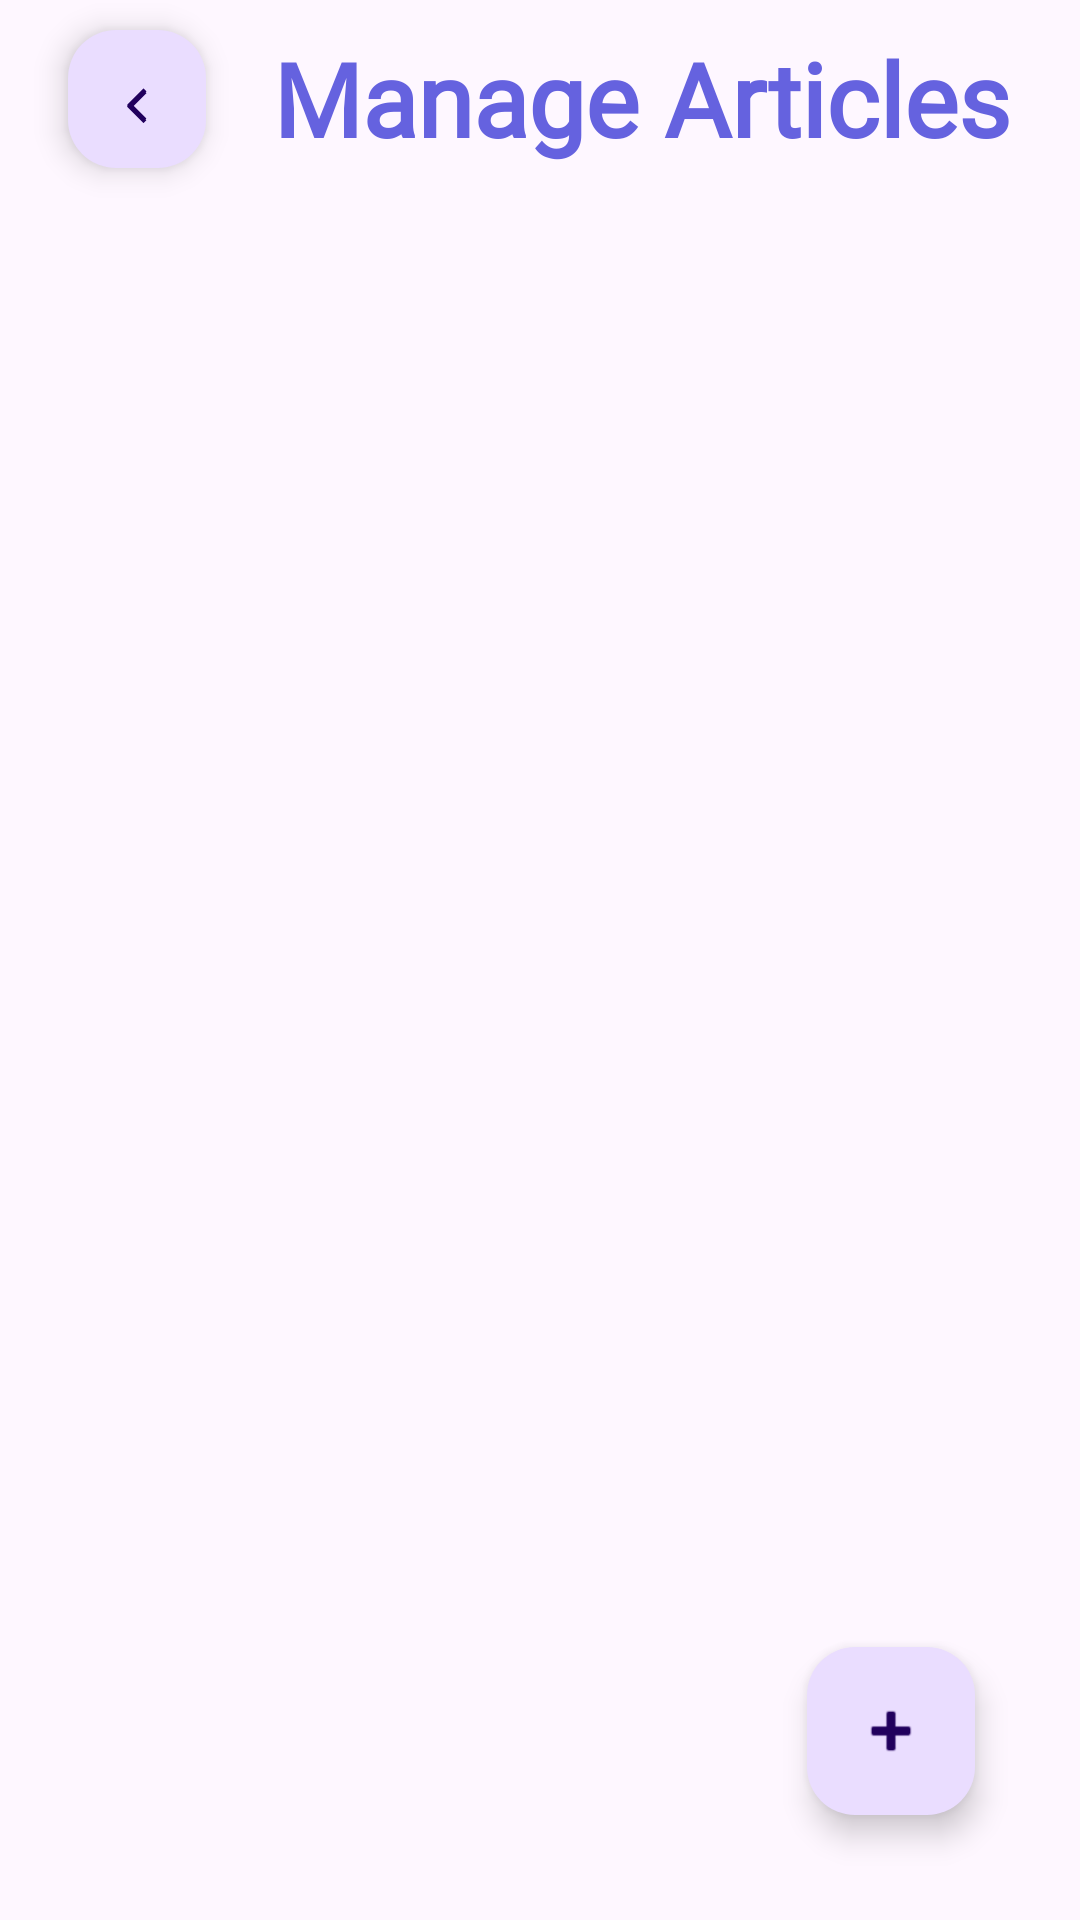

Android layout source for this screen:
<!-- AndroidManifest.xml: application theme Theme.Material3.Light -->
<!-- res/layout/activity_manage_articles.xml -->
<?xml version="1.0" encoding="utf-8"?>
<androidx.constraintlayout.widget.ConstraintLayout xmlns:android="http://schemas.android.com/apk/res/android"
    xmlns:app="http://schemas.android.com/apk/res-auto"
    xmlns:tools="http://schemas.android.com/tools"
    android:id="@+id/main"
    android:layout_width="match_parent"
    android:layout_height="match_parent"
    tools:context=".admin.ManageArticles">

    <com.google.android.material.floatingactionbutton.FloatingActionButton
        android:id="@+id/btnBack"
        android:layout_width="46dp"
        android:layout_height="46dp"
        android:layout_marginTop="10dp"
        android:layout_marginBottom="14dp"
        android:clickable="true"
        android:src="@drawable/baseline_arrow_back_ios_24"
        app:layout_constraintEnd_toStartOf="@id/manageArticles"
        app:layout_constraintStart_toStartOf="parent"
        app:layout_constraintTop_toTopOf="parent"
        android:contentDescription="@string/todo"
        android:focusable="true" />

    <TextView
        android:id="@+id/manageArticles"
        android:layout_width="wrap_content"
        android:layout_height="wrap_content"
        android:layout_marginTop="10dp"
        android:fontFamily="@font/nunitoblack"
        android:text="@string/manage_articles"
        android:textColor="@color/purple"
        android:textSize="34sp"
        android:textStyle="bold"
        app:layout_constraintEnd_toEndOf="parent"
        app:layout_constraintStart_toEndOf="@id/btnBack"
        app:layout_constraintTop_toTopOf="parent" />

    <androidx.recyclerview.widget.RecyclerView
        android:id="@+id/rvArticles"
        android:layout_width="0dp"
        android:layout_height="0dp"
        android:layout_marginStart="10dp"
        android:layout_marginTop="8dp"
        android:layout_marginEnd="10dp"
        android:clipToPadding="false"
        android:padding="5dp"
        app:layout_constraintEnd_toEndOf="parent"
        app:layout_constraintStart_toStartOf="parent"
        app:layout_constraintTop_toBottomOf="@id/manageArticles"
        app:layout_constraintBottom_toTopOf="@id/btnAdd" />

    <com.google.android.material.floatingactionbutton.FloatingActionButton
        android:id="@+id/btnAdd"
        android:layout_width="wrap_content"
        android:layout_height="wrap_content"
        android:layout_marginEnd="35dp"
        android:layout_marginBottom="35dp"
        android:src="@android:drawable/ic_input_add"
        android:tint="#6562DE"
        app:layout_constraintBottom_toBottomOf="parent"
        app:layout_constraintEnd_toEndOf="parent" />

</androidx.constraintlayout.widget.ConstraintLayout>
<!-- resources referenced by this layout -->
<resources>
  <color name="purple">#6562DF</color>
  <!-- drawable baseline_arrow_back_ios_24 (drawable) -->
  <layer-list xmlns:android="http://schemas.android.com/apk/res/android">
      <item
          android:left="4dp"
          android:right="10dp"
          android:top="4dp"
          android:bottom="15dp">
          <vector
              android:autoMirrored="true"
              android:height="24dp"
              android:tint="#000000"
              android:viewportHeight="24"
              android:viewportWidth="24"
              android:width="24dp">
              
              <path
                  android:fillColor="@android:color/white"
                  android:pathData="M11.67,3.87L9.9,2.1 0,12l9.9,9.9 1.77,-1.77L3.54,12z"/>
  
              
              <path
                  android:fillColor="@android:color/white"
                  android:pathData="M11.67,4.87L9.9,3.1 0,13l9.9,9.9 1.77,-1.77L3.54,13z"/>
          </vector>
      </item>
  </layer-list>
  <string name="manage_articles">Manage Articles</string>
  <string name="todo">TODO</string>
</resources>
